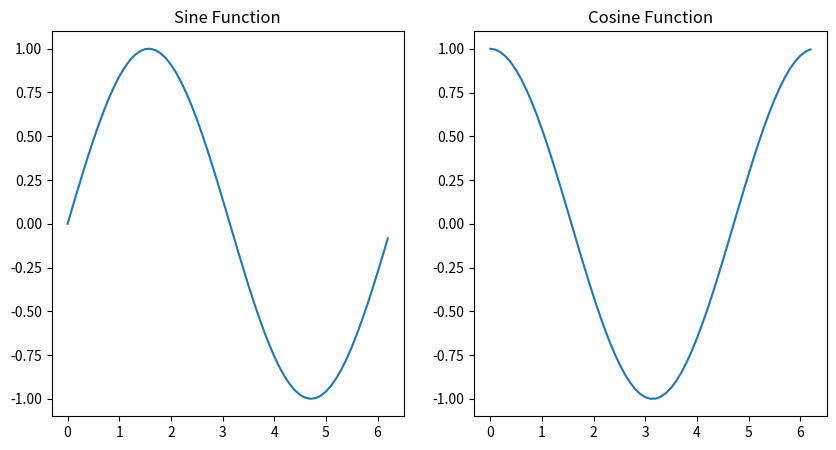

Write the Python code that produced this figure.
import numpy as np
import matplotlib
import matplotlib.pyplot as plt

x = np.arange(0,2*np.pi, 0.1)
y = np.sin(x)
z = np.cos(x)

fig = plt.figure(figsize = (10,5))
ax1 = fig.add_subplot(1,2,1)
ax2 = fig.add_subplot(1,2,2)
ax1.plot(x,y)
ax2.plot(x,z)
ax1.set_title("Sine Function")
ax2.set_title("Cosine Function")
plt.show()